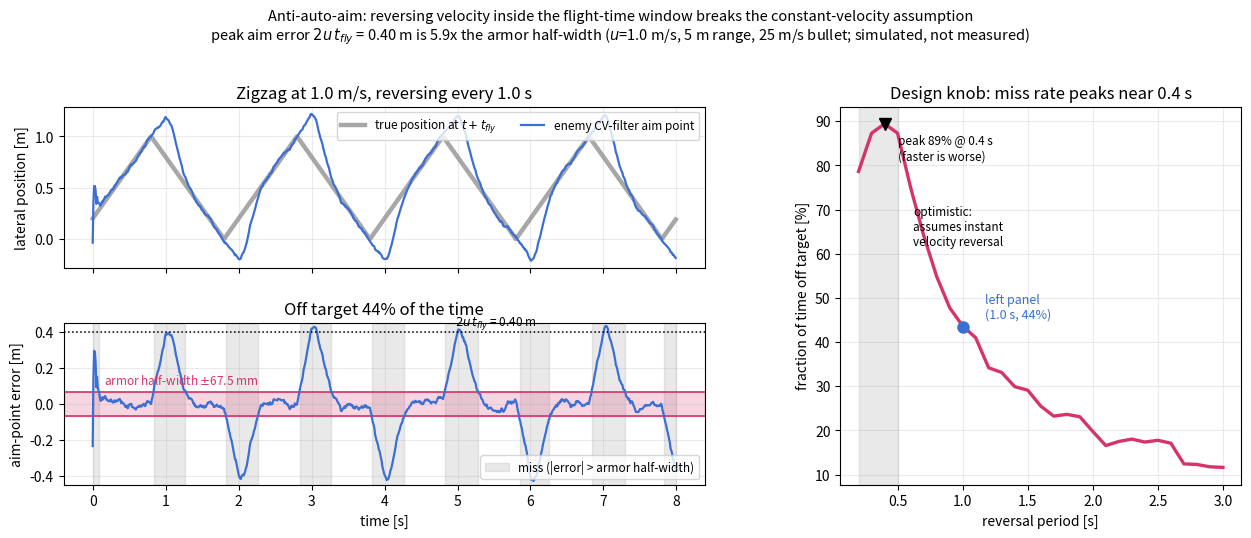

Here is the Python script that generated this plot: (Note: this script raises an exception after producing the figure.)
"""进阶篇 · 哨兵决策视觉：反自瞄机动为什么能破掉匀速模型预测。

机理（推导 + 仿真，非实测）：
敌方跟踪器用匀速模型（CV）卡尔曼滤波，瞄准点取 x̂ + v̂·t_fly。
若目标在 t_fly 窗口内把横向速度从 +u 翻成 −u，敌方仍按翻转前的速度外推，
落点误差瞬间冲到 Δ ≈ 2·u·t_fly；随后随滤波器重新收敛而衰减。
只要 |误差| 超过装甲板半宽，这一发必然脱靶。

左图：一条 1 m/s、每 1.0 s 反向的横移的时间序列。
右图：脱靶时间占比随反向周期的扫描（设计旋钮）。
⚠ 仿真假设速度可瞬时反向，真实底盘受加速度限制，短周期段是乐观上界。

输出：chapters/5.Advanced/images/adv-sentry-antiaim.png
"""

import os

import matplotlib
import numpy as np

matplotlib.use("Agg")
import matplotlib.pyplot as plt

BLUE = "#3B6FD4"
MAGENTA = "#D6336C"
GREY = "#8A8A8A"

# ---- 场景参数 ----
U = 1.0             # m/s，横移速度
FS = 100.0          # Hz，敌方量测频率
SIGMA_MEAS = 0.02   # m，PnP 横向量测噪声（1 sigma）
Q_ACC = 4.0         # (m/s^2)^2，CV 模型的过程噪声谱密度（把加速度当噪声吸收）
BULLET_V = 25.0     # m/s，2026 手册 17 mm 初速上限（随赛季变动）
RANGE_M = 5.0       # m，交战距离
T_FLY = RANGE_M / BULLET_V
HALF_W = 0.0675     # m，小装甲板半宽（按 PnP 用的 135 mm 灯条间距折半，全书统一口径）
T_END = 8.0
RNG_SEED = 20260720


def true_lateral(t, t_leg):
    """每 t_leg 秒反向一次的横移：返回位置与速度。"""
    leg = np.floor(t / t_leg).astype(int)
    sign = np.where(leg % 2 == 0, 1.0, -1.0)
    # 位置 = 已走完各段的累积 + 本段内的位移
    n_full = leg
    # 偶数段 +U、奇数段 −U，每段位移 ±U·t_leg，故累积在 0 与 U·t_leg 间摆
    cum = np.where(n_full % 2 == 0, 0.0, U * t_leg)
    pos = cum + sign * U * (t - n_full * t_leg)
    return pos, sign * U


def run_cv_filter(t, z, dt):
    """标准 2 维匀速模型卡尔曼滤波（位置、速度），返回 t_fly 后的外推落点。"""
    F = np.array([[1.0, dt], [0.0, 1.0]])
    G = np.array([[0.5 * dt * dt], [dt]])
    Q = G @ G.T * Q_ACC
    H = np.array([[1.0, 0.0]])
    R = np.array([[SIGMA_MEAS ** 2]])

    x = np.array([[z[0]], [0.0]])
    P = np.diag([SIGMA_MEAS ** 2, 4.0])
    pred = np.empty_like(t)
    for k in range(len(t)):
        if k > 0:
            x = F @ x
            P = F @ P @ F.T + Q
        y = np.array([[z[k]]]) - H @ x
        S = H @ P @ H.T + R
        K = P @ H.T @ np.linalg.inv(S)
        x = x + K @ y
        P = (np.eye(2) - K @ H) @ P
        pred[k] = x[0, 0] + x[1, 0] * T_FLY   # 提前量：按估计速度外推一个飞行时间
    return pred


def miss_fraction(t_leg, seed):
    dt = 1.0 / FS
    t = np.arange(0.0, T_END, dt)
    pos, _ = true_lateral(t, t_leg)
    rng = np.random.default_rng(seed)
    z = pos + rng.normal(0.0, SIGMA_MEAS, size=t.shape)
    pred = run_cv_filter(t, z, dt)
    # 真值也要外推：t_fly 之后目标真正在哪
    pos_future, _ = true_lateral(t + T_FLY, t_leg)
    err = pred - pos_future
    # 掐掉前 0.5 s 的滤波器初始化瞬态，只统计稳态
    mask = t > 0.5
    return t, pos, pos_future, pred, err, float(np.mean(np.abs(err[mask]) > HALF_W))


T_LEG_MAIN = 1.0
t, pos, pos_future, pred, err, frac_main = miss_fraction(T_LEG_MAIN, RNG_SEED)

legs = np.linspace(0.2, 3.0, 29)
fracs = [miss_fraction(L, RNG_SEED + i)[-1] for i, L in enumerate(legs)]

fig = plt.figure(figsize=(12.8, 5.4))
gs = fig.add_gridspec(2, 2, width_ratios=[1.6, 1.0], hspace=0.34, wspace=0.26,
                      left=0.065, right=0.985, top=0.80, bottom=0.10)
axa = fig.add_subplot(gs[0, 0])
axb = fig.add_subplot(gs[1, 0], sharex=axa)
ax2 = fig.add_subplot(gs[:, 1])

axa.plot(t, pos_future, lw=3.2, color=GREY, alpha=0.75,
         label=r"true position at $t+t_{fly}$")
axa.plot(t, pred, lw=1.6, color=BLUE, label="enemy CV-filter aim point")
axa.set_ylabel("lateral position [m]")
axa.set_title(f"Zigzag at {U} m/s, reversing every {T_LEG_MAIN} s")
axa.grid(alpha=0.25)
axa.legend(fontsize=8.5, loc="upper right", ncol=2)
plt.setp(axa.get_xticklabels(), visible=False)

miss = np.abs(err) > HALF_W
axb.fill_between(t, -0.45, 0.45, where=miss, color=GREY, alpha=0.18, step="mid",
                 label="miss (|error| > armor half-width)")
axb.axhspan(-HALF_W, HALF_W, color=MAGENTA, alpha=0.20)
axb.axhline(HALF_W, color=MAGENTA, lw=1.2)
axb.axhline(-HALF_W, color=MAGENTA, lw=1.2)
axb.annotate(f"armor half-width $\\pm${HALF_W * 1000:.1f} mm", (0.12, HALF_W),
             textcoords="offset points", xytext=(2, 5), fontsize=8.5, color=MAGENTA)
axb.plot(t, err, lw=1.6, color=BLUE)
delta = 2 * U * T_FLY
axb.axhline(delta, ls=":", lw=1.1, color="k")
axb.annotate(f"$2 u\\,t_{{fly}}$ = {delta:.2f} m", (T_END * 0.62, delta),
             textcoords="offset points", xytext=(0, 5), fontsize=8.5)
axb.set_xlabel("time [s]")
axb.set_ylabel("aim-point error [m]")
axb.set_ylim(-0.45, 0.45)
axb.set_title(f"Off target {frac_main * 100:.0f}% of the time")
axb.grid(alpha=0.25)
axb.legend(fontsize=8.5, loc="lower right")

# ---- 右：脱靶占比 vs 反向周期 ----
ax2.plot(legs, np.array(fracs) * 100, lw=2.4, color=MAGENTA)
ax2.plot(T_LEG_MAIN, frac_main * 100, "o", ms=8, color=BLUE, zorder=5)
ax2.annotate(f"left panel\n({T_LEG_MAIN} s, {frac_main * 100:.0f}%)",
             (T_LEG_MAIN, frac_main * 100), textcoords="offset points",
             xytext=(16, 6), fontsize=9, color=BLUE)
i_pk = int(np.argmax(fracs))
ax2.plot(legs[i_pk], fracs[i_pk] * 100, "v", ms=9, color="k", zorder=6)
ax2.annotate(f"peak {fracs[i_pk] * 100:.0f}% @ {legs[i_pk]:.1f} s\n(faster is worse)",
             (legs[i_pk], fracs[i_pk] * 100), textcoords="offset points",
             xytext=(10, -26), fontsize=8.5)
ax2.axvspan(0.2, 0.5, color=GREY, alpha=0.18)
ax2.annotate("optimistic:\nassumes instant\nvelocity reversal", (0.62, 62),
             fontsize=8.5, color="k")
ax2.set_xlabel("reversal period [s]")
ax2.set_ylabel("fraction of time off target [%]")
ax2.set_title("Design knob: miss rate peaks near 0.4 s")
ax2.grid(alpha=0.25)

fig.suptitle(
    "Anti-auto-aim: reversing velocity inside the flight-time window breaks the "
    "constant-velocity assumption\n"
    f"peak aim error $2u\\,t_{{fly}}$ = {delta:.2f} m is {delta / HALF_W:.1f}x the armor "
    f"half-width ($u$={U} m/s, {RANGE_M:.0f} m range, {BULLET_V:.0f} m/s bullet; "
    "simulated, not measured)",
    fontsize=10.5,
)

out = os.path.join(os.path.dirname(os.path.abspath(__file__)),
                   "..", "..", "chapters", "5.Advanced", "images",
                   "adv-sentry-antiaim.png")
fig.savefig(os.path.normpath(out), dpi=150)
print("saved:", os.path.normpath(out))
print(f"t_fly = {T_FLY:.3f} s, 2*u*t_fly = {delta:.3f} m = {delta / HALF_W:.2f}x half-width")
print(f"miss fraction at leg={T_LEG_MAIN}s: {frac_main * 100:.1f}%")
for L, f in zip(legs[::7], np.array(fracs)[::7]):
    print(f"  leg={L:.2f}s -> miss {f * 100:.1f}%")
